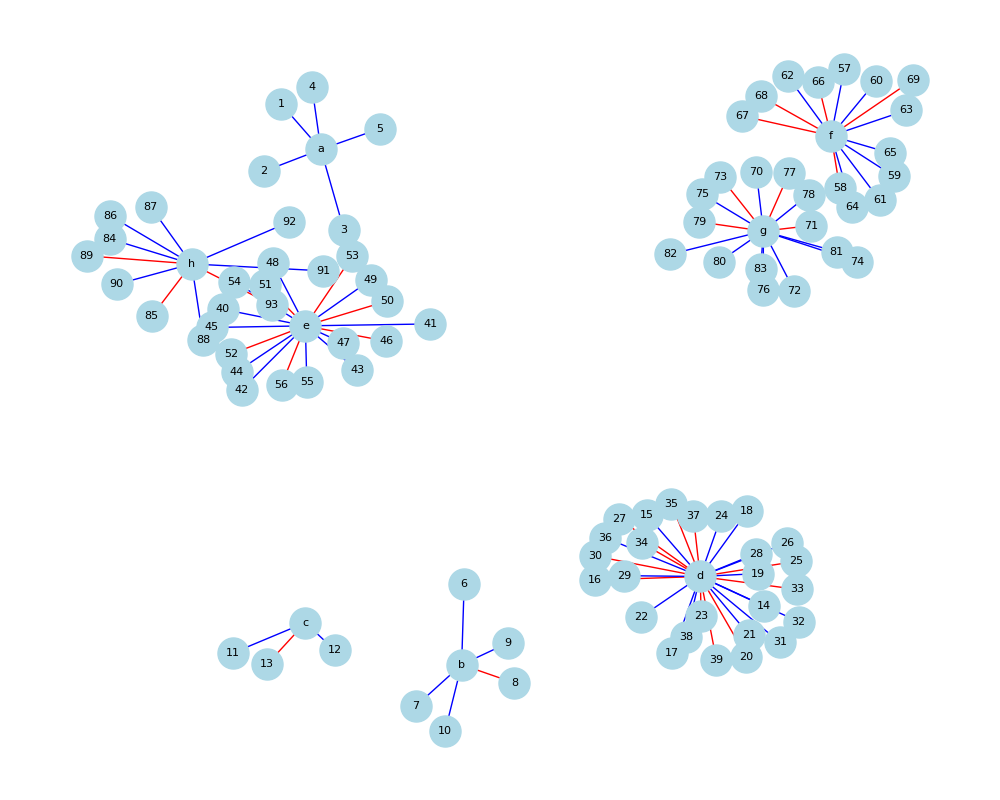

Source data for this figure (header and first rows):
index, total_in_score, total_out_score, id, title
1, 95, 10, https://openalex.org/W4283329449, Additive Manufacturing with 4D (5 vertic…
2, 95, 0, https://openalex.org/W4385893892, Additive Manufacturing with 4D (5 vertic…
3, 98, 10, https://openalex.org/W3127268375, Additive Manufacturing with 4D (5 vertic…
4, 10, 0, https://openalex.org/W3206317366, Additive Manufacturing with 4D (5 vertic…
5, 85, 10, https://openalex.org/W4328134579, Additive Manufacturing with 4D (5 vertic…
6, 95, 95, https://openalex.org/W4285226314, Advanced Materials and Applications (5 v…
7, 95, 0, https://openalex.org/W4280651380, Advanced Materials and Applications (5 v…
8, 80, 95, https://openalex.org/W3206867951, Advanced Materials and Applications (5 v…
9, 90, 30, https://openalex.org/W4319224835, Advanced Materials and Applications (5 v…
10, 1, 0, https://openalex.org/W3136835370, Advanced Materials and Applications (5 v…
11, 95, 0, https://openalex.org/W3126976046, Smart Biomaterials for Regeneration (3 v…
12, 85, 10, https://openalex.org/W4313490979, Smart Biomaterials for Regeneration (3 v…
13, 60, 95, https://openalex.org/W4308895126, Smart Biomaterials for Regeneration (3 v…
14, 95, 0, https://openalex.org/W3171084197, Smart Materials and Applications (26 ver…
15, 95, 10, https://openalex.org/W3194139872, Smart Materials and Applications (26 ver…
16, 0, 1, https://openalex.org/W4307574590, Smart Materials and Applications (26 ver…
17, 95, 10, https://openalex.org/W1982897964, Smart Materials and Applications (26 ver…
18, 85, 75, https://openalex.org/W4200091676, Smart Materials and Applications (26 ver…
19, 80, 0, https://openalex.org/W3033402837, Smart Materials and Applications (26 ver…
20, 1, 10, https://openalex.org/W3115355951, Smart Materials and Applications (26 ver…
21, 75, 0, https://openalex.org/W4221132619, Smart Materials and Applications (26 ver…
22, 1, 0, https://openalex.org/W3042662628, Smart Materials and Applications (26 ver…
23, 0, 10, https://openalex.org/W2972432524, Smart Materials and Applications (26 ver…
24, 1, 0, https://openalex.org/W1988507630, Smart Materials and Applications (26 ver…
25, 0, 75, https://openalex.org/W3172820237, Smart Materials and Applications (26 ver…
26, 1, 0, https://openalex.org/W2889077839, Smart Materials and Applications (26 ver…
27, 0, 1, https://openalex.org/W2891657030, Smart Materials and Applications (26 ver…
28, 50, 1, https://openalex.org/W4366256808, Smart Materials and Applications (26 ver…
29, 2, 0, https://openalex.org/W3199686647, Smart Materials and Applications (26 ver…
30, 1, 70, https://openalex.org/W2019740750, Smart Materials and Applications (26 ver…
31, 0, 0, https://openalex.org/W3168551284, Smart Materials and Applications (26 ver…
32, 1, 0, https://openalex.org/W4292155172, Smart Materials and Applications (26 ver…
33, 1, 10, https://openalex.org/W2121276702, Smart Materials and Applications (26 ver…
34, 60, 75, https://openalex.org/W3110996270, Smart Materials and Applications (26 ver…
35, 1, 70, https://openalex.org/W2601280411, Smart Materials and Applications (26 ver…
36, 80, 0, https://openalex.org/W2309180211, Smart Materials and Applications (26 ver…
37, 0, 1, https://openalex.org/W2782849789, Smart Materials and Applications (26 ver…
38, 75, 0, https://openalex.org/W4200064176, Smart Materials and Applications (26 ver…
39, 5, 10, https://openalex.org/W3208714018, Smart Materials and Applications (26 ver…
40, 99, 30, https://openalex.org/W4317885483, Smart Materials and Challenges (20 verti…
41, 75, 10, https://openalex.org/W2048478319, Smart Materials and Challenges (20 verti…
42, 85, 10, https://openalex.org/W2144889722, Smart Materials and Challenges (20 verti…
43, 80, 0, https://openalex.org/W3149512922, Smart Materials and Challenges (20 verti…
44, 85, 0, https://openalex.org/W2395787148, Smart Materials and Challenges (20 verti…
45, 85, 10, https://openalex.org/W2159877694, Smart Materials and Challenges (20 verti…
46, 0, 10, https://openalex.org/W3210228331, Smart Materials and Challenges (20 verti…
47, 0, 0, https://openalex.org/W3133157722, Smart Materials and Challenges (20 verti…
48, 75, 10, https://openalex.org/W1590627104, Smart Materials and Challenges (20 verti…
49, 2, 0, https://openalex.org/W4327699019, Smart Materials and Challenges (20 verti…
50, 1, 10, https://openalex.org/W2802799800, Smart Materials and Challenges (20 verti…
51, 1, 10, https://openalex.org/W3188333211, Smart Materials and Challenges (20 verti…
52, 0, 60, https://openalex.org/W4306709066, Smart Materials and Challenges (20 verti…
53, 1, 60, https://openalex.org/W4311970594, Smart Materials and Challenges (20 verti…
54, 1, 0, https://openalex.org/W4285252261, Smart Materials and Challenges (20 verti…
55, 65, 0, https://openalex.org/W2034385043, Smart Materials and Challenges (20 verti…
56, 1, 10, https://openalex.org/W2138467652, Smart Materials and Challenges (20 verti…
57, 95, 50, https://openalex.org/W2045022847, Smart Materials and Technologies (17 ver…
58, 0, 30, https://openalex.org/W2906884559, Smart Materials and Technologies (17 ver…
59, 3, 0, https://openalex.org/W3011377157, Smart Materials and Technologies (17 ver…
60, 10, 0, https://openalex.org/W3092334647, Smart Materials and Technologies (17 ver…
... 33 more rows
